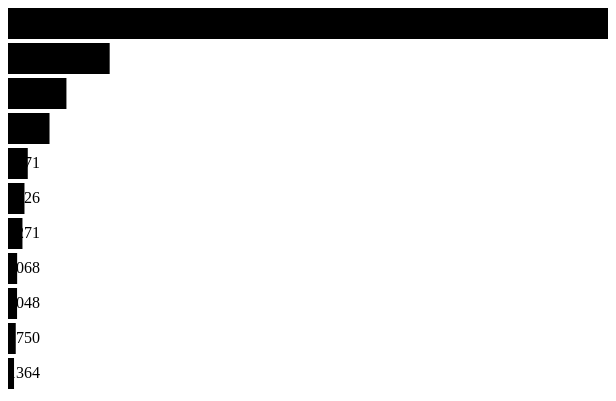
D3 v4 page, settled after 480 driven frames (8 s of simulated time); the page loaded 1 data file(s).



var somedata;
// set the width of the canvas
var width = 600;
// set the height of bars
var barHeight = 35;
//this calculates the range of values in the data - which can then be used below
var x = d3.scaleLinear()
    .range([0, width]);
//This selects all div tags - there is  none so it will then create them
var chart = d3.select('.fillmeup')
  .attr("width",width) //we use the width variable defined above

d3.csv("data.csv", type, //the type function here is defined below - it converts the data into numbers
function(error, data) {
  if (error) {  //If error is not null, something went wrong.
          console.log(error);  //Log the error.
        }
  else {      //If no error, the file loaded correctly. Yay!
          console.log(data);
        }  //Log the data.
  chart.attr('height',barHeight * data.length); //set extra attribute of chart variable defined earlier
  x.domain([0, d3.max(data, function(d) { return d.Number; })]); //set domain attribute of x variable defined earlier
  console.log(d3.max(data, function(d) { return d.Number; }));
  var bars = chart.selectAll('g') // g is an element in an SVG chart
    .data(data)
    .enter()
    .append('g')
    .attr("transform", function(d, i) { return "translate(0," + i * barHeight + ")"; });
  bars.append('rect')
    .attr('width', function(d) { return x(d.Number); })
    .attr('height', barHeight - 4);
  bars.append('text')
    .attr("x", function(d) { return x(d) - 5; })
    .attr("y", barHeight / 2)
    .attr("dy", ".18em")
    .text(function(d) { return d.Number; });
  somedata = data;
  console.log(somedata);
  console.log(somedata[1]);
  console.log(somedata[1].Medium);
  d3.select("div.newpars").selectAll("p.data").data(somedata).enter().append("p")
    .html(function(d){
      return d.Medium+": "+d.Number;

    });
    console.log("Finished adding html")
  });

  function type(d) {
    console.log("running type function");
    console.log(d);
    console.log(d.Number);
    console.log(d.Number = +d.Number);
    d.Number = +d.Number; // coerce to number
    return d;
  }

console.log("Note that this code runs before the other console.log commands even though those appear earlier in the code. Also, see how the somedata variable is empty at this point: "+somedata+", yes?");
    

### data: data.csv
Medium, Number
oil on canvas, 135722
oil on board, 23000
oil on panel, 13217
(Other), 9393
Oil on canvas, 4471
acrylic on canvas, 3726
oil on paper, 3271
oil on wood, 2068
acrylic on board, 2048
oil on hardboard, 1750
acrylic on paper, 1364